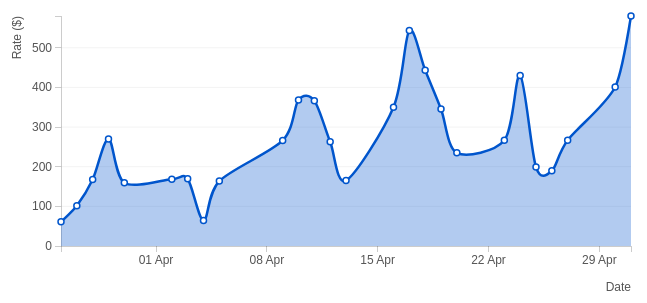
D3 v3 page, settled after 360 driven frames (6 s of simulated time); the page loaded 1 data file(s).



			var margin = {top: 20, right: 20, bottom: 50, left: 60},
			    width = 650 - margin.left - margin.right,
			    height = 300 - margin.top - margin.bottom;

			var parseDate = d3.time.format("%d-%b-%y").parse;
				formatDate = d3.time.format('%d %b')
				bisectDate = d3.bisector(function(d) { return d.date; }).left,
			    formatValue = d3.format(",.1f"),
			    formatCurrency = function(d) { return formatValue(d) + "%"; };

			var x = d3.time.scale()
				.range([0, width]);

			var y = d3.scale.linear()
				.range([height, 0]);

			var color = '#05C';

			var xAxis = d3.svg.axis()
			    .scale(x)
			    .orient("bottom")
			    .ticks(5)
			    .tickFormat(formatDate);

			var yAxis = d3.svg.axis()
			    .scale(y)
			    .orient("left")
			    .ticks(5);

			var area = d3.svg.area()
				.interpolate('cardinal')
			    .x(function(d) { return x(d.date); })
			    .y0(height)
			    .y1(function(d) { return y(d.close); })

			var line = d3.svg.line()
				.interpolate('cardinal')
			    .x(function(d) { return x(d.date); })
			    .y(function(d) { return y(d.close); });
			    
			var svg = d3.select(".ChartBox")
			    .append("svg")
			        .attr("width", width + margin.left + margin.right)
			        .attr("height", height + margin.top + margin.bottom)
			    .append("g")
			        .attr("transform", 
			              "translate(" + margin.left + "," + margin.top + ")");

			
			// Get the data
			d3.csv("data2.csv", function(error, data) {
			    data.forEach(function(d) {
			        d.date = parseDate(d.date);
			        d.close = +d.close;
			    });

			    // Scale the range of the data
			    x.domain(d3.extent(data, function(d) { return d.date; }));
			    y.domain([0, d3.max(data, function(d) { return d.close; })]);

			    // Add the X Axis
			    svg.append("g")
			        .attr("class", "x axis")
			        .attr("transform", "translate(0," + height + ")")
			        .call(xAxis);

			    // Add the Y Axis
			    svg.append("g")
			        .attr("class", "y axis")
			        .call(yAxis);

			    svg.append('g')
				  	.attr('class','GridLines')
				  	.selectAll('.Line')
				  	.data(y.ticks(5))
				  	.enter().append('line')
				  	.attr('class','Line')
				  	.attr('x1',0)
				  	.attr('x2',width)
				  	.attr('y1',y)
				  	.attr('y2',y);

			    // Add the filled area
			    svg.append("path")
			        .datum(data)
			        .attr("class", "area")
			        .attr("d", area);

			    // Add the line path.
			    svg.append("path")
			    	.attr('class','line')
			        .attr("d", line(data))
			        .attr('fill',color);

			    svg.append('g').attr('class','xLabel');
			    svg.append('g').attr('class','yLabel');

			    svg.select('.xLabel')
			    	.attr('transform','translate('+ width +','+ (height+margin.bottom -5) +')')
			    	.append('text')
			    	.text('Date')
			    	.style('text-anchor','end');

			    svg.select('.yLabel')
			    	.attr('transform','translate('+ (-margin.left+20) +',0)')
			    	.append('text')
			    	.text('Rate ($)')
			    	.attr('transform','rotate(-90)')
			    	.style('text-anchor','end')


			    // Define the div for the tooltip
				var div = d3.select(".ChartBox").append("div")	
				    .attr("class", "Tooltip")				
				    .style("opacity", 0);


			    // Add the scatterplot
				svg.append("g")
					.attr('class','CircleG')
					.selectAll('dot')	
			        .data(data)		
			    		.enter().append("circle")								
				        .attr("r", 3)		
				        .attr("cx", function(d) { return x(d.date); })		 
				        .attr("cy", function(d) { return y(d.close); })
				        .on("mousemove", function(e) {

				        	var xPos = d3.event.clientX;
				        	var yPos = d3.event.clientY;

				        	console.log('xPos: '+xPos);
				        	console.log('yPos: '+yPos);

				            div.transition()		
				                .duration(300)	
				                .style("opacity", 1);

			            	div.html("<span class='Text'>Currency Rate:</span> "+formatCurrency(e.close))	

			            		var DocWidth = $(document).width(),
				                	DocHeight = $(document).height(),
				                	ChartH = $('.ChartBox').innerHeight(),
				                	ChartW = $('.ChartBox').innerWidth(),
				                	OffSetLeft = $('.ChartBox').offset().left,
				                	OffSetTop = $('.ChartBox').offset().top;

				                var OffSetRight = DocWidth - (OffSetLeft+ChartW),
				                	OffSetBottom = DocHeight - (OffSetTop+ChartH);

				                var ToolTipHeight = $('.Tooltip').innerHeight(),
				                	ToolTipWidth = $('.Tooltip').innerWidth();

				            div
				                .style("left", (xPos - (ToolTipWidth/2) ) + "px")
				                .style("top", (yPos - (ToolTipHeight + 15) ) + "px")
				                $('.Tooltip').removeClass('Top')
				                $('.Tooltip').removeClass('Right')
				                $('.Tooltip').removeClass('Left')  

				                if(yPos - (OffSetTop+15) <= ToolTipHeight){
				                	console.log('Top')
				                	$('.Tooltip').addClass('Top')
				                	div.style('top', (yPos + 30) + "px")
				                }
				                
				                if((xPos - OffSetLeft) <= ToolTipWidth){
				                	console.log('left')
				                	$('.Tooltip').addClass('Left')
				                	div.style("left", (xPos - 20) + "px")
				                }
				                
				                if(((ChartW + OffSetLeft) - xPos) <= ToolTipWidth ){
				                	console.log('right');
				                	$('.Tooltip').addClass('Right')
				                	div.style("left", ((xPos - ToolTipWidth) + 20) + "px")
				                }

			            })
				        .on("mouseout", function(d) {		
				            div.transition()		
				                .duration(500)		
				                .style("opacity", 0);	
				        });



				/*============= Legends ==============*/
		        var legends = d3.select('.ChartBox').append('div')
		          .attr('class','Legends') // ====== if legends right side add class name 'Right'
		          //.classed('Right',true)
		          .append('ul');
		        var legend = legends.selectAll('.Legend')
		          .data([1])
		          .enter().append('li')
		          .attr('class','Legend');
		        legend.append('svg')
		          .attr('width', 25)
		          .attr('height', 10)
		          .append('line')
		          .attr('x1', 0)
		          .attr('x2', 25)
		          .attr('y1', 5)
		          .attr('y2', 5)
		          .attr('stroke',color)
		        legend.append('span')
		          .text('Currency');
		        /* ========== End Legends ========= */


			});

		

### data: data2.csv
date, close
1-May-12, 580.1
30-Apr-12, 401
27-Apr-12, 267
26-Apr-12, 189.7
25-Apr-12, 199
24-Apr-12, 430.3
23-Apr-12, 266.7
20-Apr-12, 235
19-Apr-12, 345.4
18-Apr-12, 443.3
17-Apr-12, 543.7
16-Apr-12, 350.1
13-Apr-12, 165.2
12-Apr-12, 262.8
11-Apr-12, 366.2
10-Apr-12, 368.4
9-Apr-12, 266.2
5-Apr-12, 163.7
4-Apr-12, 64.31
3-Apr-12, 169.3
2-Apr-12, 168.6
30-Mar-12, 159.6
29-Mar-12, 269.9
28-Mar-12, 167.6
27-Mar-12, 101.5
26-Mar-12, 60.98